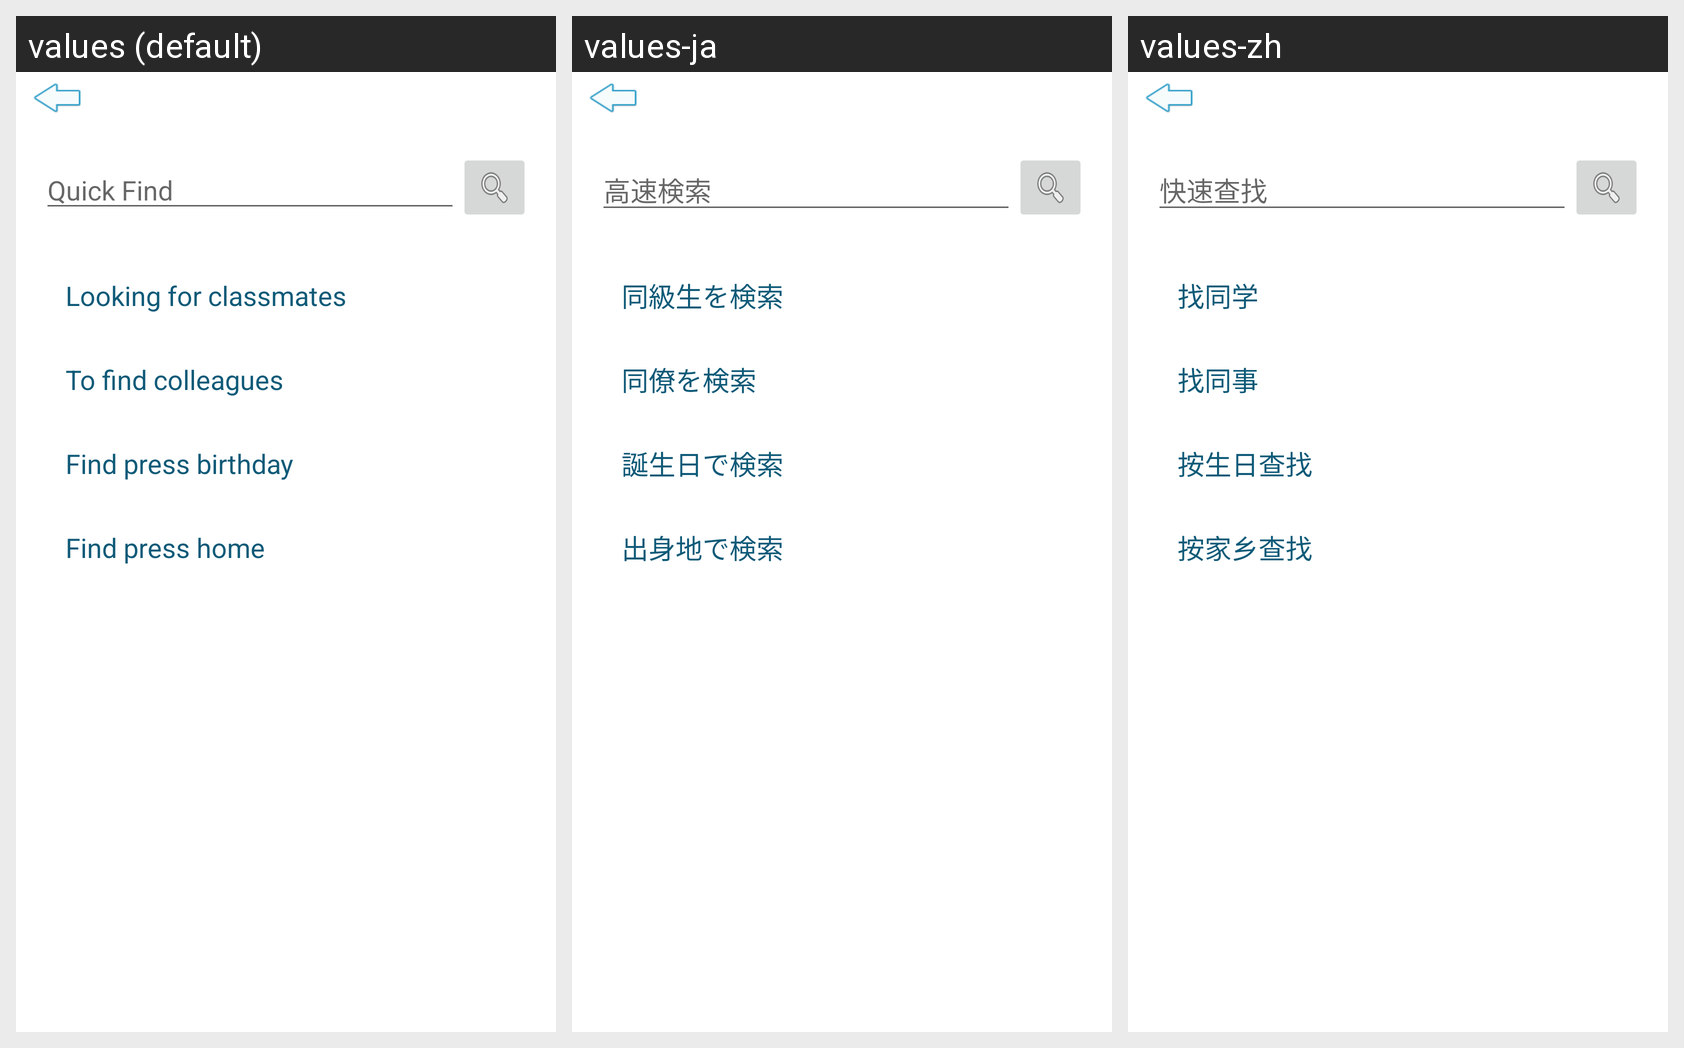

Translations of the strings shown on this Android screen, per locale in the grid:
Android screen res/layout/renren_user_serch.xml rendered under 3 locales, left to right: values (default), values-ja, values-zh. Device: Nexus 5 (rendered at 1080×1920; each locale shown at half size, 540×960, under a caption strip naming it); theme Theme.MaterialComponents.DayNight.NoActionBar.
Strings drawn on this screen, with the default value and each locale's value (text and hints the layout hard-codes, and strings that could not be matched under every locale, appear in the picture but are not listed):

serch_quick
  values: Quick Find
  values-ja: 高速検索
  values-zh: 快速查找

serch_classmate
  values: Looking for classmates
  values-ja: 同級生を検索
  values-zh: 找同学

serch_colleague
  values: To find colleagues
  values-ja: 同僚を検索
  values-zh: 找同事

serch_by_birth
  values: Find press birthday
  values-ja: 誕生日で検索
  values-zh: 按生日查找

serch_by_base
  values: Find press home
  values-ja: 出身地で検索
  values-zh: 按家乡查找
